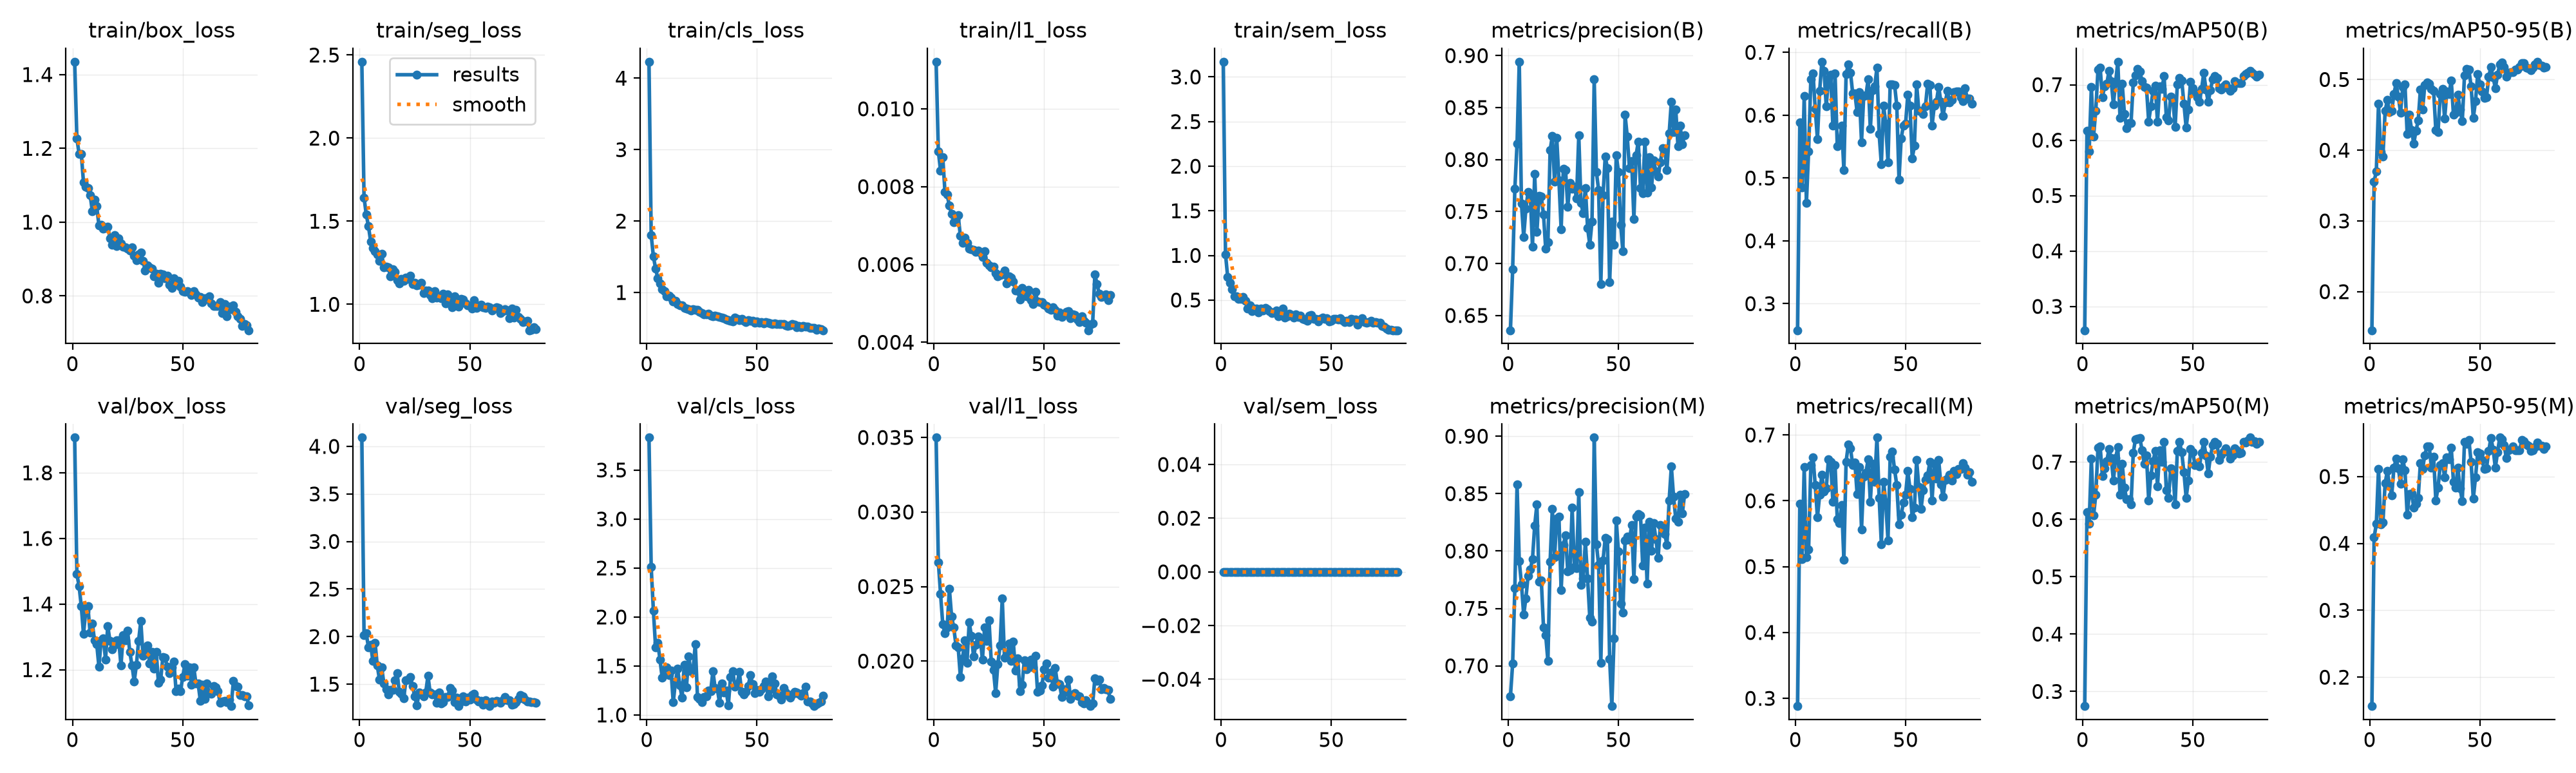

The data file committed next to this chart (first rows):
epoch, time, train/box_loss, train/seg_loss, train/cls_loss, train/l1_loss, train/sem_loss, metrics/precision(B), metrics/recall(B), metrics/mAP50(B), metrics/mAP50-95(B), metrics/precision(M), metrics/recall(M), metrics/mAP50(M), metrics/mAP50-95(M), val/box_loss, val/seg_loss, val/cls_loss, val/l1_loss, val/sem_loss, lr/pg0, lr/pg1, lr/pg2
1, 5.974, 1.435, 2.46, 4.231, 0.01121, 3.171, 0.6358, 0.2577, 0.257, 0.1454, 0.6736, 0.2882, 0.2744, 0.1568, 1.907, 4.092, 3.831, 0.03499, 0, 0.0004074, 0.0004074, 0.05967
2, 10.38, 1.227, 1.643, 1.803, 0.00891, 1.014, 0.6942, 0.5885, 0.6175, 0.3558, 0.7019, 0.5958, 0.613, 0.4088, 1.491, 2.017, 2.508, 0.02664, 0, 0.0008139, 0.0008139, 0.01841
3, 14.72, 1.186, 1.541, 1.503, 0.00841, 0.7571, 0.7719, 0.4845, 0.58, 0.3699, 0.7677, 0.5109, 0.5926, 0.429, 1.455, 2.033, 2.063, 0.02451, 0, 0.0009662, 0.0009662, 0.001892
4, 19.34, 1.185, 1.47, 1.336, 0.00876, 0.696, 0.8154, 0.6306, 0.6958, 0.4659, 0.8579, 0.6512, 0.7055, 0.5115, 1.393, 1.887, 1.689, 0.02248, 0, 0.0009629, 0.0009629, 0.0009629
5, 23.8, 1.107, 1.378, 1.197, 0.00787, 0.6212, 0.8941, 0.4599, 0.6068, 0.3974, 0.7911, 0.5141, 0.6067, 0.428, 1.309, 1.915, 1.737, 0.02185, 0, 0.0009505, 0.0009505, 0.0009505
6, 28.17, 1.095, 1.338, 1.125, 0.00779, 0.5386, 0.7577, 0.5426, 0.653, 0.3908, 0.7711, 0.5256, 0.6426, 0.4318, 1.377, 1.744, 1.562, 0.02224, 0, 0.0009381, 0.0009381, 0.0009381
7, 32.56, 1.092, 1.317, 1.044, 0.00751, 0.5437, 0.7257, 0.6569, 0.727, 0.4553, 0.7444, 0.6538, 0.7252, 0.4897, 1.393, 1.937, 1.377, 0.02486, 0, 0.0009258, 0.0009258, 0.0009258
8, 36.95, 1.074, 1.3, 1.016, 0.0073, 0.5129, 0.7527, 0.6662, 0.7304, 0.4708, 0.7587, 0.6656, 0.7267, 0.5084, 1.312, 1.696, 1.439, 0.02301, 0, 0.0009134, 0.0009134, 0.0009134
9, 41.29, 1.03, 1.262, 0.949, 0.00708, 0.511, 0.769, 0.6104, 0.6777, 0.4541, 0.7783, 0.6237, 0.6762, 0.4866, 1.341, 1.548, 1.487, 0.02224, 0, 0.000901, 0.000901, 0.000901
10, 45.8, 1.06, 1.304, 0.9566, 0.00715, 0.5361, 0.7664, 0.5621, 0.697, 0.4556, 0.7838, 0.5747, 0.6885, 0.4723, 1.29, 1.679, 1.406, 0.02106, 0, 0.0008886, 0.0008886, 0.0008886
11, 50.19, 1.043, 1.223, 0.9281, 0.00726, 0.4945, 0.7163, 0.6384, 0.7013, 0.4796, 0.793, 0.6093, 0.7016, 0.5134, 1.278, 1.504, 1.455, 0.02094, 0, 0.0008762, 0.0008762, 0.0008762
12, 54.75, 0.9918, 1.225, 0.8765, 0.00673, 0.4009, 0.7859, 0.6851, 0.7252, 0.4949, 0.8222, 0.6393, 0.7225, 0.5264, 1.209, 1.448, 1.128, 0.01893, 0, 0.0008639, 0.0008639, 0.0008639
13, 59.25, 0.9928, 1.222, 0.887, 0.00656, 0.4376, 0.7304, 0.671, 0.7061, 0.4755, 0.8405, 0.6144, 0.707, 0.5119, 1.29, 1.39, 1.338, 0.02019, 0, 0.0008515, 0.0008515, 0.0008515
14, 63.64, 0.9824, 1.168, 0.8365, 0.00669, 0.3775, 0.7653, 0.614, 0.6651, 0.4529, 0.7731, 0.6187, 0.6678, 0.4895, 1.294, 1.44, 1.469, 0.02141, 0, 0.0008391, 0.0008391, 0.0008391
15, 68.02, 0.9841, 1.21, 0.8189, 0.00655, 0.4055, 0.7642, 0.6584, 0.7041, 0.4895, 0.7744, 0.6627, 0.7069, 0.526, 1.232, 1.443, 1.299, 0.0199, 0, 0.0008268, 0.0008268, 0.0008268
16, 72.51, 0.9882, 1.195, 0.8236, 0.0064, 0.4074, 0.7469, 0.6645, 0.7415, 0.4926, 0.7335, 0.6594, 0.7257, 0.5094, 1.333, 1.542, 1.175, 0.0226, 0, 0.0008144, 0.0008144, 0.0008144
17, 76.93, 0.9565, 1.146, 0.7795, 0.00639, 0.3628, 0.7141, 0.5831, 0.6399, 0.4227, 0.7266, 0.5989, 0.6433, 0.4427, 1.288, 1.616, 1.513, 0.02168, 0, 0.000802, 0.000802, 0.000802
18, 81.34, 0.9391, 1.124, 0.7713, 0.00637, 0.401, 0.7203, 0.6661, 0.7016, 0.4502, 0.7042, 0.6545, 0.6968, 0.4742, 1.262, 1.42, 1.285, 0.0203, 0, 0.0007896, 0.0007896, 0.0007896
19, 85.76, 0.9647, 1.151, 0.7647, 0.00632, 0.3841, 0.809, 0.5501, 0.6477, 0.4288, 0.7905, 0.5716, 0.655, 0.4747, 1.275, 1.398, 1.597, 0.0211, 0, 0.0007772, 0.0007772, 0.0007772
20, 90.22, 0.9353, 1.141, 0.7466, 0.00636, 0.4128, 0.8228, 0.5544, 0.6215, 0.4091, 0.8368, 0.5659, 0.6353, 0.454, 1.29, 1.351, 1.447, 0.02167, 0, 0.0007649, 0.0007649, 0.0007649
21, 94.55, 0.9567, 1.159, 0.7703, 0.0063, 0.3995, 0.7787, 0.5833, 0.6309, 0.4277, 0.7944, 0.5931, 0.6352, 0.4594, 1.289, 1.54, 1.46, 0.02154, 0, 0.0007525, 0.0007525, 0.0007525
22, 99.02, 0.942, 1.153, 0.7588, 0.00619, 0.3785, 0.8206, 0.5123, 0.6312, 0.4416, 0.8282, 0.5102, 0.6256, 0.4675, 1.212, 1.549, 1.722, 0.02011, 0, 0.0007401, 0.0007401, 0.0007401
23, 103.3, 0.9326, 1.17, 0.7557, 0.00634, 0.3539, 0.7801, 0.6652, 0.704, 0.4857, 0.8299, 0.6594, 0.7157, 0.5202, 1.306, 1.575, 1.184, 0.02227, 0, 0.0007277, 0.0007277, 0.0007277
24, 107.7, 0.9315, 1.121, 0.7337, 0.00604, 0.3617, 0.733, 0.6811, 0.7163, 0.4577, 0.766, 0.6851, 0.7402, 0.5117, 1.29, 1.483, 1.165, 0.02137, 0, 0.0007154, 0.0007154, 0.0007154
25, 112.1, 0.9289, 1.13, 0.7115, 0.00598, 0.3833, 0.7912, 0.6677, 0.7285, 0.4923, 0.8054, 0.6793, 0.741, 0.532, 1.319, 1.37, 1.13, 0.02272, 0, 0.000703, 0.000703, 0.000703
26, 116.5, 0.9232, 1.115, 0.6933, 0.00593, 0.3155, 0.79, 0.6347, 0.7241, 0.4955, 0.8137, 0.6545, 0.7417, 0.5449, 1.254, 1.278, 1.182, 0.01996, 0, 0.0006906, 0.0006906, 0.0006906
27, 120.9, 0.932, 1.119, 0.6936, 0.00594, 0.3589, 0.7547, 0.6347, 0.7064, 0.4938, 0.7824, 0.6578, 0.7206, 0.5454, 1.213, 1.414, 1.187, 0.01942, 0, 0.0006783, 0.0006783, 0.0006783
28, 125.4, 0.9089, 1.13, 0.7025, 0.00577, 0.4074, 0.7776, 0.6047, 0.6959, 0.4869, 0.7834, 0.6103, 0.6967, 0.513, 1.164, 1.392, 1.25, 0.01785, 0, 0.0006659, 0.0006659, 0.0006659
29, 129.8, 0.8972, 1.065, 0.677, 0.00569, 0.3061, 0.7722, 0.6364, 0.6947, 0.4844, 0.8376, 0.6513, 0.712, 0.5298, 1.214, 1.37, 1.243, 0.01981, 0, 0.0006535, 0.0006535, 0.0006535
30, 134.1, 0.9125, 1.085, 0.6697, 0.00572, 0.3207, 0.7736, 0.557, 0.6338, 0.4282, 0.7864, 0.5562, 0.6331, 0.4642, 1.288, 1.414, 1.447, 0.02103, 0, 0.0006411, 0.0006411, 0.0006411
31, 138.5, 0.9173, 1.081, 0.6795, 0.00574, 0.3495, 0.7629, 0.6304, 0.6607, 0.4253, 0.7849, 0.6364, 0.6771, 0.4834, 1.348, 1.588, 1.276, 0.02421, 0, 0.0006287, 0.0006287, 0.0006287
32, 142.8, 0.8956, 1.055, 0.6631, 0.00585, 0.334, 0.8232, 0.6313, 0.6891, 0.4796, 0.8511, 0.6427, 0.7015, 0.5172, 1.241, 1.409, 1.268, 0.02021, 0, 0.0006164, 0.0006164, 0.0006164
33, 147.2, 0.8686, 1.037, 0.6548, 0.00551, 0.3, 0.7582, 0.6569, 0.6979, 0.4862, 0.7706, 0.6631, 0.7191, 0.5199, 1.253, 1.389, 1.125, 0.02037, 0, 0.000604, 0.000604, 0.000604
34, 151.6, 0.8829, 1.078, 0.6529, 0.0057, 0.3362, 0.7484, 0.5779, 0.6329, 0.4444, 0.7761, 0.5988, 0.6581, 0.4993, 1.274, 1.391, 1.324, 0.02118, 0, 0.0005916, 0.0005916, 0.0005916
35, 156, 0.878, 1.041, 0.6386, 0.00566, 0.312, 0.7728, 0.6396, 0.6974, 0.4833, 0.8082, 0.656, 0.7202, 0.5282, 1.219, 1.304, 1.231, 0.02001, 0, 0.0005793, 0.0005793, 0.0005793
36, 160.4, 0.8739, 1.046, 0.6225, 0.00556, 0.3215, 0.734, 0.6462, 0.6925, 0.4792, 0.7761, 0.6284, 0.7003, 0.5256, 1.254, 1.41, 1.249, 0.02129, 0, 0.0005669, 0.0005669, 0.0005669
37, 164.8, 0.8531, 1.035, 0.616, 0.00533, 0.2872, 0.7183, 0.6757, 0.7155, 0.4988, 0.742, 0.696, 0.7348, 0.543, 1.203, 1.299, 1.1, 0.01936, 0, 0.0005545, 0.0005545, 0.0005545
38, 169.2, 0.8608, 1.064, 0.607, 0.00533, 0.2808, 0.7405, 0.5696, 0.6419, 0.4503, 0.7383, 0.6046, 0.6509, 0.4922, 1.253, 1.309, 1.387, 0.0202, 0, 0.0005421, 0.0005421, 0.0005421
39, 173.5, 0.8347, 1.004, 0.5948, 0.0051, 0.2689, 0.8775, 0.522, 0.636, 0.4527, 0.8988, 0.5343, 0.6378, 0.4837, 1.16, 1.367, 1.449, 0.01798, 0, 0.0005297, 0.0005297, 0.0005297
40, 178, 0.8594, 1.059, 0.647, 0.00539, 0.325, 0.7878, 0.6154, 0.6788, 0.4782, 0.8059, 0.6291, 0.6889, 0.513, 1.169, 1.362, 1.289, 0.01841, 0, 0.0005174, 0.0005174, 0.0005174
41, 182.4, 0.8577, 1.04, 0.6287, 0.0053, 0.3315, 0.7708, 0.5862, 0.6736, 0.4573, 0.7878, 0.5978, 0.6839, 0.4823, 1.238, 1.462, 1.318, 0.02004, 0, 0.000505, 0.000505, 0.000505
42, 186.8, 0.8475, 0.9818, 0.6128, 0.00518, 0.2902, 0.6803, 0.5252, 0.6235, 0.4407, 0.7025, 0.54, 0.626, 0.4634, 1.236, 1.433, 1.438, 0.01947, 0, 0.0004926, 0.0004926, 0.0004926
43, 191.1, 0.8555, 1.048, 0.6338, 0.00534, 0.2893, 0.7655, 0.649, 0.7006, 0.5055, 0.7919, 0.6669, 0.7195, 0.5514, 1.208, 1.308, 1.236, 0.01998, 0, 0.0004802, 0.0004802, 0.0004802
44, 195.5, 0.8295, 0.9954, 0.6064, 0.00509, 0.2616, 0.8029, 0.6488, 0.7125, 0.5152, 0.8113, 0.6747, 0.7348, 0.5493, 1.19, 1.357, 1.208, 0.02008, 0, 0.0004679, 0.0004679, 0.0004679
45, 200, 0.8209, 0.9873, 0.5892, 0.00498, 0.2871, 0.7917, 0.6484, 0.7078, 0.5137, 0.8101, 0.6472, 0.7169, 0.5543, 1.207, 1.271, 1.233, 0.0196, 0, 0.0004555, 0.0004555, 0.0004555
46, 204.3, 0.8478, 1.033, 0.6136, 0.0053, 0.3009, 0.6818, 0.6151, 0.6657, 0.4907, 0.7059, 0.6237, 0.6819, 0.5219, 1.226, 1.319, 1.295, 0.02034, 0, 0.0004431, 0.0004431, 0.0004431
47, 208.7, 0.8353, 1.027, 0.6078, 0.00505, 0.2889, 0.74, 0.4974, 0.6225, 0.4456, 0.6649, 0.5646, 0.6377, 0.4669, 1.135, 1.37, 1.406, 0.01795, 0, 0.0004307, 0.0004307, 0.0004307
48, 213.1, 0.8405, 1.006, 0.6071, 0.00504, 0.2981, 0.7179, 0.5631, 0.6557, 0.4693, 0.7242, 0.5785, 0.6676, 0.4986, 1.142, 1.314, 1.315, 0.01803, 0, 0.0004184, 0.0004184, 0.0004184
49, 217.4, 0.8255, 0.9952, 0.5788, 0.00504, 0.2635, 0.8044, 0.5838, 0.7055, 0.5077, 0.8264, 0.5975, 0.723, 0.5366, 1.134, 1.359, 1.224, 0.01835, 0, 0.000406, 0.000406, 0.000406
50, 221.8, 0.8133, 0.9915, 0.5915, 0.00497, 0.2658, 0.7883, 0.5867, 0.6933, 0.4931, 0.7995, 0.6095, 0.7173, 0.5343, 1.177, 1.341, 1.257, 0.01946, 0, 0.0003936, 0.0003936, 0.0003936
51, 226.4, 0.8115, 0.9753, 0.5777, 0.00494, 0.2877, 0.7373, 0.6328, 0.6854, 0.4832, 0.7543, 0.645, 0.6948, 0.5246, 1.216, 1.386, 1.235, 0.01986, 0, 0.0003813, 0.0003813, 0.0003813
52, 230.7, 0.8128, 1.024, 0.5886, 0.00487, 0.2878, 0.7121, 0.6151, 0.6769, 0.4736, 0.7464, 0.6177, 0.6956, 0.511, 1.181, 1.4, 1.262, 0.01889, 0, 0.0003689, 0.0003689, 0.0003689
53, 235.1, 0.8087, 0.9773, 0.5712, 0.00483, 0.2824, 0.8433, 0.5314, 0.6691, 0.4751, 0.8092, 0.5747, 0.6925, 0.5126, 1.207, 1.335, 1.296, 0.01925, 0, 0.0003565, 0.0003565, 0.0003565
54, 239.4, 0.8017, 0.9889, 0.5857, 0.0049, 0.2993, 0.822, 0.5511, 0.692, 0.5037, 0.8123, 0.5898, 0.7163, 0.5382, 1.155, 1.319, 1.338, 0.01828, 0, 0.0003441, 0.0003441, 0.0003441
55, 243.8, 0.812, 0.9989, 0.5771, 0.00483, 0.2735, 0.7916, 0.6493, 0.7214, 0.5179, 0.8099, 0.6616, 0.7346, 0.558, 1.208, 1.321, 1.188, 0.01955, 0, 0.0003318, 0.0003318, 0.0003318
56, 248.2, 0.8033, 0.9824, 0.5659, 0.00468, 0.2528, 0.7988, 0.6068, 0.6909, 0.5034, 0.8226, 0.6208, 0.7121, 0.5406, 1.159, 1.281, 1.259, 0.0185, 0, 0.0003194, 0.0003194, 0.0003194
57, 252.8, 0.7949, 0.9764, 0.5548, 0.00476, 0.2646, 0.7431, 0.607, 0.6688, 0.4874, 0.7757, 0.5877, 0.6801, 0.5131, 1.159, 1.329, 1.392, 0.01845, 0, 0.000307, 0.000307, 0.000307
58, 257.1, 0.7976, 0.987, 0.5689, 0.00465, 0.2556, 0.8043, 0.6016, 0.6897, 0.5066, 0.8297, 0.6158, 0.709, 0.5364, 1.105, 1.313, 1.32, 0.01758, 0, 0.0002946, 0.0002946, 0.0002946
59, 261.5, 0.7825, 0.9814, 0.5619, 0.00471, 0.2921, 0.8173, 0.6143, 0.7099, 0.5215, 0.8322, 0.6318, 0.7294, 0.5582, 1.154, 1.269, 1.21, 0.01811, 0, 0.0002823, 0.0002823, 0.0002823
60, 265.9, 0.7931, 0.9624, 0.5549, 0.00479, 0.2827, 0.7726, 0.6501, 0.7152, 0.5236, 0.8312, 0.6386, 0.735, 0.5554, 1.112, 1.318, 1.197, 0.01793, 0, 0.0002699, 0.0002699, 0.0002699
... 20 more rows
